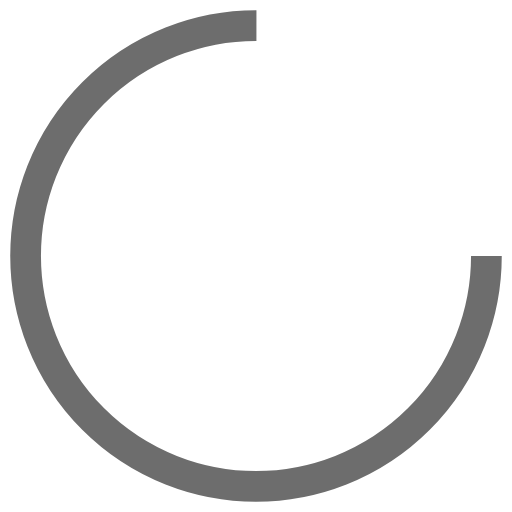
t = 0.00 s
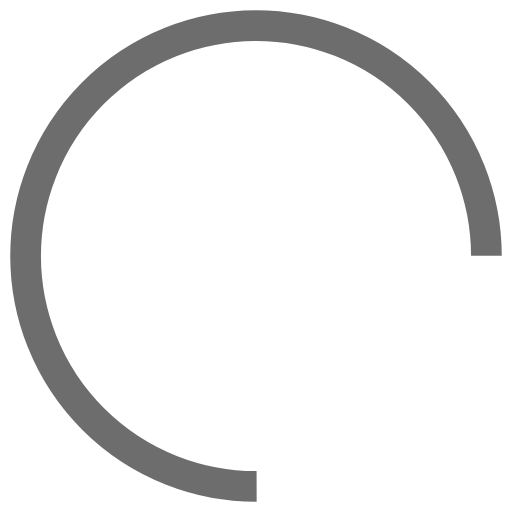
t = 0.14 s
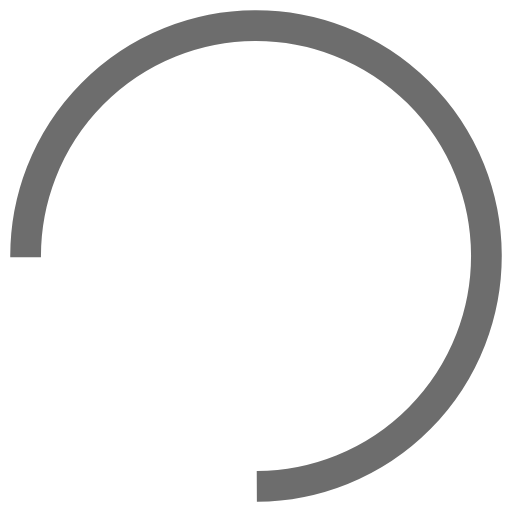
t = 0.28 s
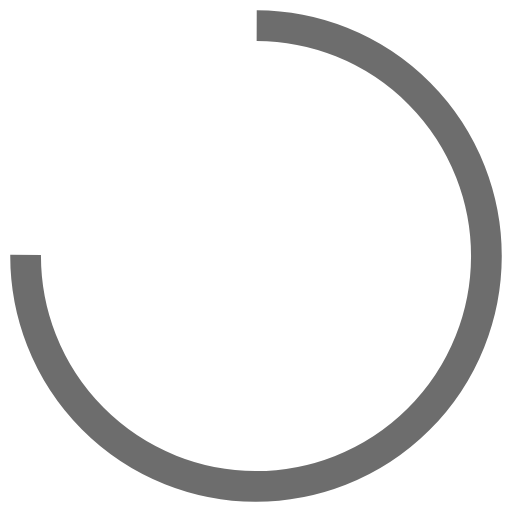
t = 0.42 s

The animated SVG that drew these frames (rendered in a browser with its animation timeline set to each time). Animation: 1 SMIL element (animateTransform=1); one cycle of 0.56 s, repeats indefinitely.

<svg xmlns="http://www.w3.org/2000/svg" viewBox="0 0 100 100" preserveAspectRatio="xMidYMid" width="136" height="136" style="shape-rendering: auto; display: block; background: transparent;" xmlns:xlink="http://www.w3.org/1999/xlink"><g><circle stroke-dasharray="212.05750411731105 72.68583470577035" r="45" stroke-width="6" stroke="#6d6d6d" fill="none" cy="50" cx="50">
  <animateTransform keyTimes="0;1" values="0 50 50;360 50 50" dur="0.5649717514124294s" repeatCount="indefinite" type="rotate" attributeName="transform"></animateTransform>
</circle><g></g></g><!-- [ldio] generated by https://loading.io --></svg>
